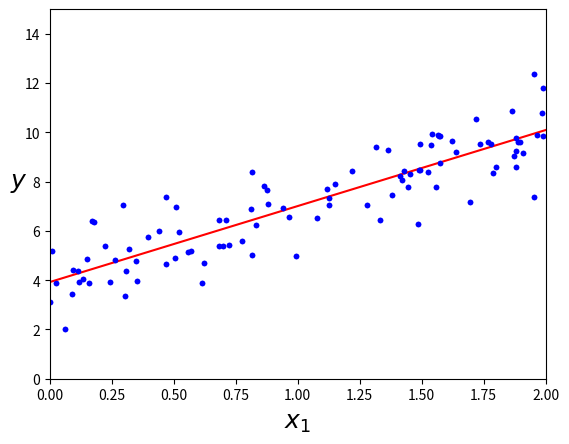

Recreate this plot in Python.
import numpy as np

X = 2 * np.random.rand(100, 1)
y = 4 + 3 * X + np.random.randn(100, 1)
import matplotlib as mpl
import matplotlib.pyplot as plt
plt.plot(X, y, "b.")
plt.xlabel("$x_1$", fontsize=18)
plt.ylabel("$y$", rotation=0, fontsize=18)
plt.axis([0, 2, 0, 15])
plt.show()
X_b = np.c_[np.ones((100, 1)), X]  # add x0 = 1 to each instance
linear = np.linalg.inv(X_b.T.dot(X_b)).dot(X_b.T).dot(y)
X_new = np.array([[0], [2]])
X_new_b = np.c_[np.ones((2, 1)), X_new]  # add x0 = 1 to each instance
y_predict = X_new_b.dot(linear)
print(y_predict)
plt.plot(X_new, y_predict, "r-")
plt.plot(X, y, "b.")
plt.axis([0, 2, 0, 15])
plt.show()
